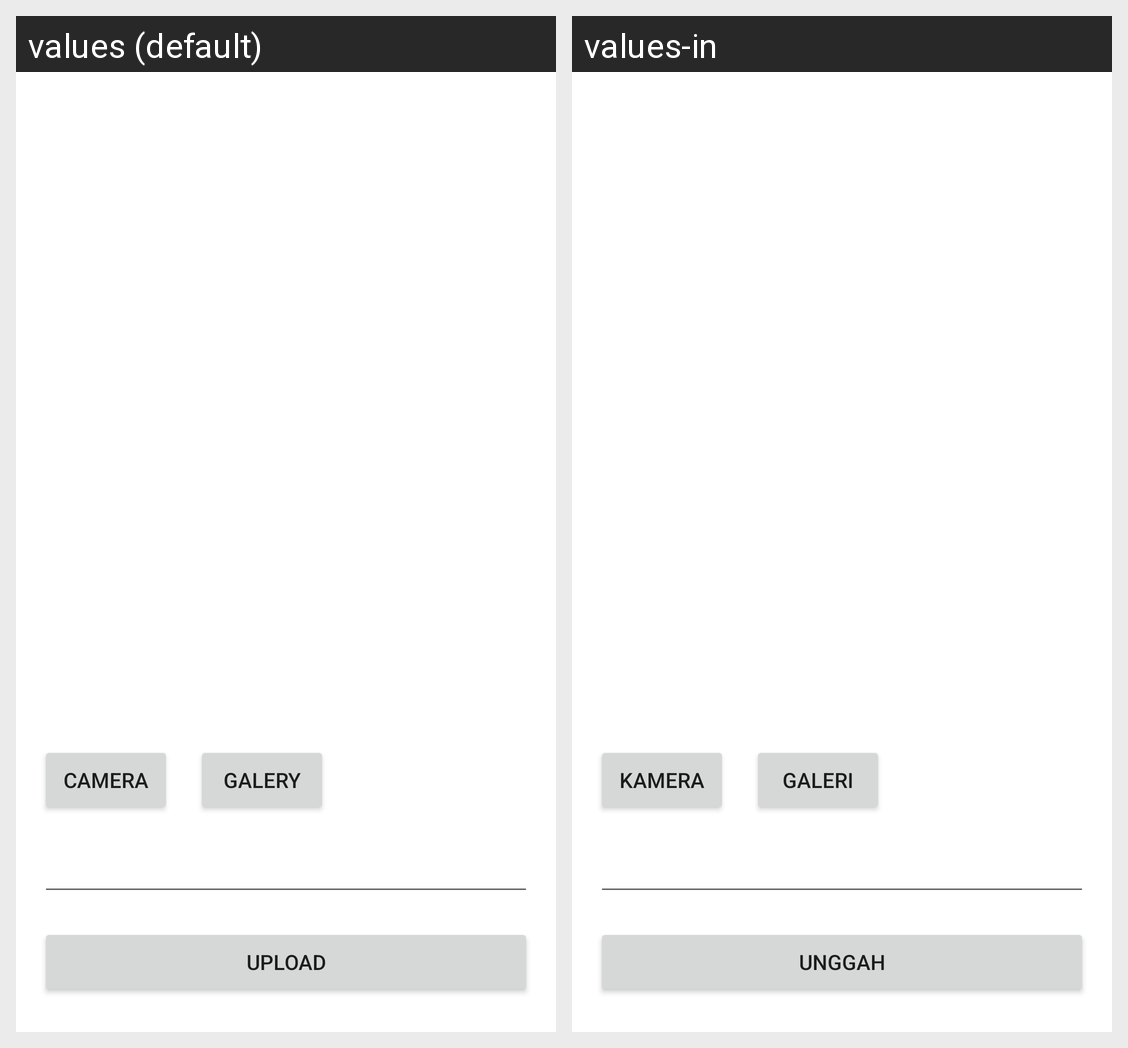

Translations of the strings shown on this Android screen, per locale in the grid:
Android screen res/layout/activity_add_story.xml rendered under 2 locales, left to right: values (default), values-in. Device: Nexus 5 (rendered at 1080×1920; each locale shown at half size, 540×960, under a caption strip naming it); theme Theme.StoryApp.
Strings drawn on this screen, with the default value and each locale's value (text and hints the layout hard-codes, and strings that could not be matched under every locale, appear in the picture but are not listed):

camera
  values: Camera
  values-in: Kamera

galeri
  values: Galery
  values-in: Galeri

upload
  values: Upload
  values-in: Unggah
